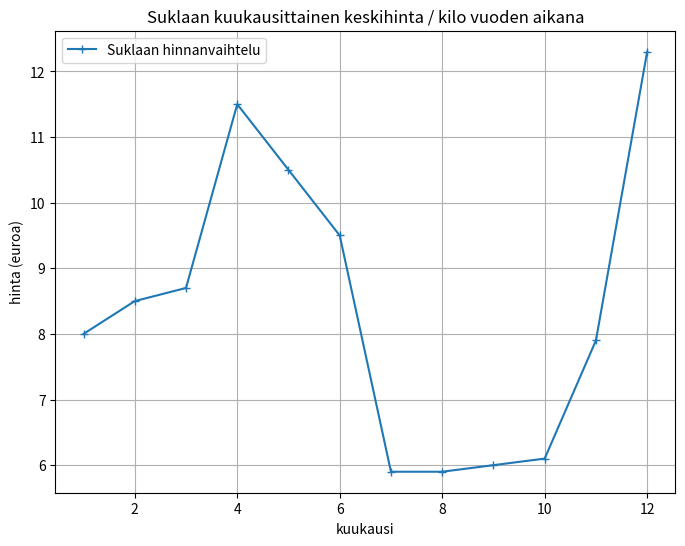

The matplotlib source for this figure:
import math
import matplotlib.pyplot as plt


# Harjoittele kuvaajien piirtämistä. Tutustu matplot-lib:n mahdollisuuksiin 
# sen API:n kautta.
# https://matplotlib.org/stable/tutorials/pyplot.html#sphx-glr-tutorials-pyplot-py

def draw_plot(x, y):
    plt.figure(figsize=(8, 6))  # Optional: Set the figure size
    plt.plot(x, y, '-+', label='Suklaan hinnanvaihtelu')  # Plot the sine curve
    plt.title('Suklaan kuukausittainen keskihinta / kilo vuoden aikana')
    plt.xlabel('kuukausi')
    plt.ylabel('hinta (euroa)')
    plt.legend()  # Show legend
    plt.grid()  # Add grid lines
    plt.show()  # Display the plot



x = [1,2,3,4,5,6,7,8,9,10,11,12]
y = [8.00, 8.50, 8.70, 11.50, 10.50, 9.50, 5.90, 5.90, 6.00, 6.10, 7.90, 12.30]

draw_plot(x, y)


